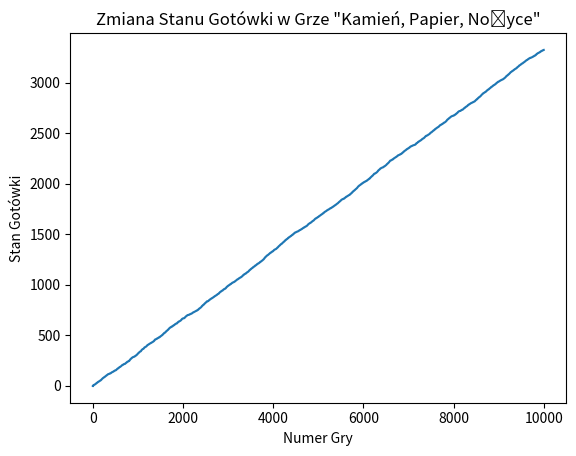

Write Python code to recreate this figure.
import random
import numpy as np
import matplotlib.pyplot as plt

# Opis: Program symuluje grę w "Kamień, Papier, Nożyce" pomiędzy graczem a komputerem,
#       aktualizując macierz przejść na podstawie wyników i uczenia się w czasie rzeczywistym.

# Inicjalizacja stanu gotówki gracza
cash = 0
cash_history = [cash]

##### KOMPUTER #####
# Definicja ruchów/taktyki komputera
states_computer = ["Paper", "Rock", "Scissors"]
transition_matrix_computer = {
    "Paper": {"Paper": 2/3, "Rock": 1/3, "Scissors": 0/3},
    "Rock": {"Paper": 0/3, "Rock": 2/3, "Scissors": 1/3},
    "Scissors": {"Paper": 2/3, "Rock": 0/3, "Scissors": 1/3}
}
# Przekształcenie macierzy przejść transition_matrix_computer do postaci tablicy numpy
'''do uzupelnienia'''
matrix_size = len(states_computer)
matrix_computer = np.zeros((matrix_size, matrix_size))
matrix_computer = np.array([[transition_matrix_computer[states_computer[i]][states_computer[j]] for j in range(matrix_size)] for i in range(matrix_size)])
# przejście z matrix zero do matrix wypełnionej wartościami z transition_matrix_computer

# Funkcja wybierająca ruch komputera na podstawie macierzy przejść tj. na podstawie swojego poprzedniego wyboru
def choose_move(player_previous_move):
    return np.random.choice(states_computer, p=[transition_matrix_computer[player_previous_move][s] for s in states_computer])
    '''do uzupelnienia'''

##### GRACZ #####
# Definicja ruchów gracza:
#   wersja 1: na podstawie wektora stacjonarnego transition_matrix_computer,
#   wersja 2: w trakcie gry(iteracji) nauczenie gracza taktyki w postaci jego macierzy przejść
#             (inicjujemy macierz przejść gracza wypełnioną np. 1/3, a w trakcie gry po każdej rundzie aktualizujemy ją). 
# Należy napisać kod dla obu wersji (w osobnych plikach, albo w jednym pliku z możliwością zmiany taktyki jakimś parametrem)

# Obliczanie wektora stacjonarnego macierzy przejść transition_matrix_computer (wersja 1 taktyki gracza)
'''do uzupelnienia'''
eigenvalues, eigenvectors = np.linalg.eig(matrix_computer.T)
stationary_index = np.argmin(np.abs(eigenvalues - 1.0))
stationary_vector = np.real(eigenvectors[:, stationary_index])
stationary_vector /= stationary_vector.sum()

# Funkcja aktualizująca macierz przejść gracza (wersja 2 taktyki gracza)
'''do uzupelnienia'''
def update_transition_matrix(player_transition_matrix, previous_move, current_move):
    player_transition_matrix[previous_move][current_move] += 1 # zwiększenie liczby wystąpień przejścia
    total = sum(player_transition_matrix[previous_move].values()) # suma przejść
    for move in player_transition_matrix[previous_move]:
        player_transition_matrix[previous_move][move] /= total # normalizacja przejść
# Funkcja wybierająca ruch gracza na podstawie macierzy przejść tj. na podstawie swojego poprzedniego wyboru (wersja 2 taktyki gracza)
'''do uzupelnienia'''
def choose_player_move(player_transition_matrix, previous_move):
    return np.random.choice(states_computer, p=[player_transition_matrix[previous_move][s] for s in states_computer])


# Główna pętla gry
player_transition_matrix = {
    "Paper": {"Paper": 1/3, "Rock": 1/3, "Scissors": 1/3},
    "Rock": {"Paper": 1/3, "Rock": 1/3, "Scissors": 1/3},
    "Scissors": {"Paper": 1/3, "Rock": 1/3, "Scissors": 1/3}
}
player_previous_move = np.random.choice(states_computer, p=stationary_vector)

version = 2

for _ in range(10000):
    '''do uzupelnienia'''
    computer_move = choose_move(player_previous_move)
    if version ==1:
        player_move = np.random.choice(states_computer, p=stationary_vector)
    if version == 2:
        player_move = choose_player_move(player_transition_matrix, player_previous_move)
        update_transition_matrix(player_transition_matrix, player_previous_move, player_move)

    if (player_move == "Rock" and computer_move == "Scissors") or \
            (player_move == "Scissors" and computer_move == "Paper") or \
            (player_move == "Paper" and computer_move == "Rock"):
        cash += 1
    elif player_move != computer_move:
        cash -= 1

    cash_history.append(cash)
    player_previous_move = player_move

# Wykres zmiany stanu gotówki w każdej kolejnej grze
plt.plot(range(10001), cash_history)
plt.xlabel('Numer Gry')
plt.ylabel('Stan Gotówki')
plt.title('Zmiana Stanu Gotówki w Grze "Kamień, Papier, Nożyce"')
plt.show()